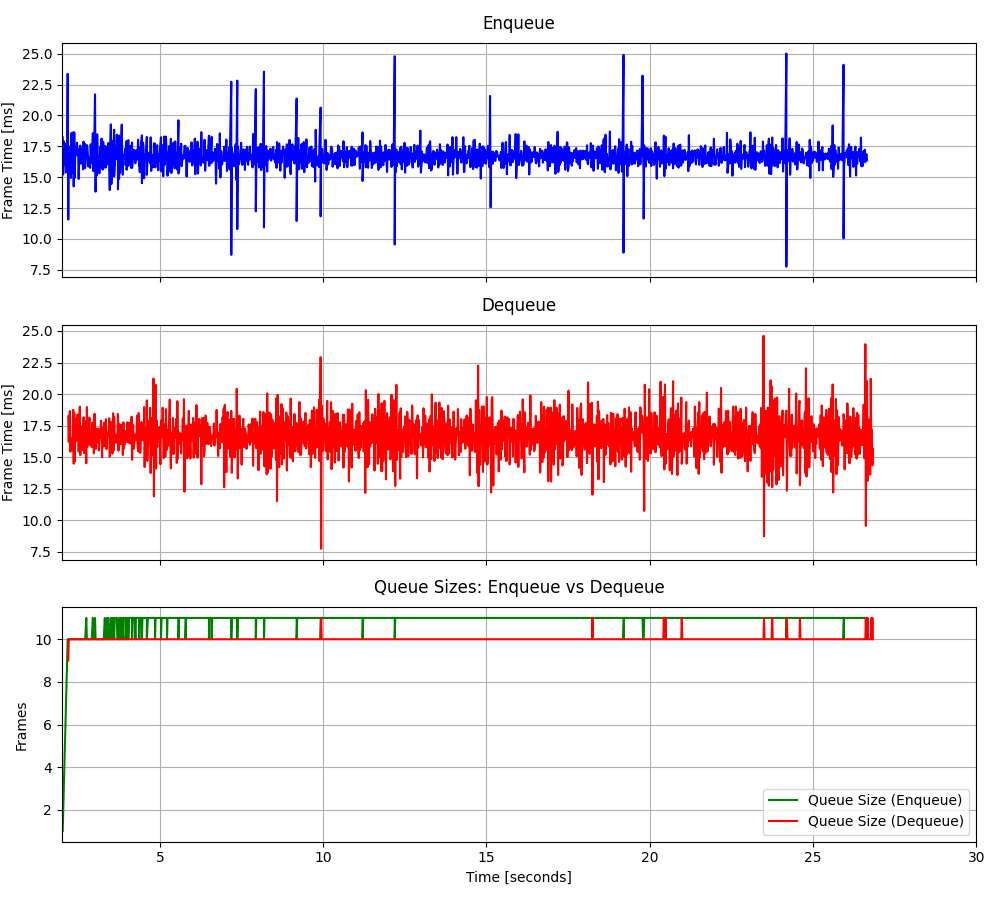

Source data for this figure (header and first rows):
2.02424409985542, 18.2272, 2.1944817006588, 18.2279, 1, 18.2272, 9, 22.4408, -5.774133, -0.433167, 55.2837
2.04, 15.22, 2.21, 16.21, 2, 16.72, 10, 42.5, -25.84, -0.4892, 1.352
2.059, 17.91, 2.228, 18.03, 3, 17.12, 10, 0.3778, 16.29, -0.0353, 16.28
2.075, 16.05, 2.244, 18.66, 4, 16.85, 10, 0.4845, 16.62, 0.2716, 16.61
2.092, 17.72, 2.261, 15.43, 5, 17.03, 10, 0.4714, 16.68, -0.75, 17.12
2.111, 16.89, 2.278, 16.5, 6, 17, 10, 0.4873, 16.21, -0.3095, 16.99
2.127, 15.38, 2.295, 16.03, 7, 16.77, 10, 0.5363, 15.86, -0.03977, 15.66
2.143, 16.11, 2.311, 15.94, 8, 16.69, 10, 12.46, 4.961, -1.214, 17.1
2.16, 17.96, 2.328, 15.54, 9, 16.83, 10, 0.4543, 16.52, -0.1125, 16.97
2.177, 23.38, 2.346, 18.75, 10, 17.49, 10, 0.7862, 15.92, 0.7133, 15.38
2.194, 11.57, 2.361, 14.48, 10, 16.95, 10, 0.4882, 17.39, -0.2476, 18.95
2.21, 16.69, 2.379, 18.48, 10, 16.93, 10, 1.647, 15.13, 0.0471, 18.26
2.228, 15.51, 2.394, 14.66, 10, 16.82, 10, 2.338, 13.61, -0.104, 15.87
2.244, 16.28, 2.412, 18.02, 10, 16.78, 10, 2.527, 14.39, -0.6831, 14.94
2.261, 17.51, 2.429, 16.25, 10, 16.83, 10, 0.7449, 15.87, 0.03747, 16.43
2.278, 14.94, 2.445, 16.36, 10, 16.71, 10, 76.16, -59.39, -0.3418, 79.04
2.295, 18.59, 2.462, 16.46, 10, 16.82, 10, 11.7, 4.962, -0.8409, 13.16
2.311, 15.89, 2.479, 18.39, 10, 16.77, 10, 7.258, 10.09, 0.6797, 17.38
2.328, 15.37, 2.496, 17.13, 10, 16.69, 10, 8.825, 7.804, -0.0304, 16.3
2.346, 18.63, 2.513, 15.44, 10, 16.79, 10, 9.129, 7.88, 0.8659, 16.17
2.361, 14.25, 2.529, 16.89, 10, 16.67, 10, 9.09, 8.417, 0.4121, 18.18
2.379, 18.63, 2.548, 19, 10, 16.76, 10, 9.141, 6.846, -1.027, 15.93
2.394, 14.95, 2.563, 15.16, 10, 16.68, 10, 7.363, 9.334, 0.8218, 17.56
2.412, 17.48, 2.579, 16.04, 10, 16.71, 10, 8.114, 7.687, 0.9955, 16.25
2.429, 16.98, 2.596, 17.35, 10, 16.72, 10, 8.354, 7.9, 0.1059, 15.24
2.445, 16.77, 2.613, 16.37, 10, 16.73, 10, 8.901, 8.792, -0.2916, 18.56
2.462, 17.79, 2.63, 17.5, 10, 16.77, 10, 8.587, 7.258, 0.6592, 16.84
2.479, 16.98, 2.646, 15.55, 10, 16.77, 10, 8.505, 7.166, 0.1271, 15.77
2.496, 17.26, 2.663, 18.16, 10, 16.79, 10, 8.969, 7.591, -0.01517, 16.22
2.513, 14.85, 2.68, 15.33, 10, 16.73, 10, 8.607, 8.351, 0.2201, 17.68
2.529, 16.49, 2.697, 17.87, 10, 16.72, 10, 8.794, 7.214, -0.5414, 16.33
2.548, 16.66, 2.713, 16.92, 10, 16.72, 10, 8.753, 7.787, 0.6741, 16.28
2.563, 17.56, 2.733, 16.99, 10, 16.74, 10, 9.55, 7.132, -0.05774, 16.89
2.579, 16.09, 2.746, 14.51, 10, 16.72, 10, 8.985, 7.462, -0.5589, 15.92
2.596, 17.31, 2.765, 18.97, 10, 16.74, 10, 8.858, 8.35, -0.5339, 17.95
2.613, 16.38, 2.78, 15.86, 10, 16.73, 10, 8.792, 7.201, 0.14, 15.85
2.63, 17.26, 2.797, 16.38, 10, 16.74, 10, 8.775, 7.95, -0.7174, 16.16
2.646, 15.63, 2.814, 16.26, 10, 16.71, 10, 9.286, 7.939, 0.5671, 16.79
2.663, 17.88, 2.83, 17.76, 10, 16.74, 10, 8.957, 8.244, -0.5372, 17.33
2.68, 15.72, 2.847, 18.14, 10, 16.72, 10, 9.611, 6.916, -0.05751, 15.78
2.697, 17.72, 2.864, 15.96, 10, 16.74, 10, 9.624, 7.76, -0.4961, 17.96
2.713, 15.85, 2.882, 17.08, 10, 16.72, 10, 7.965, 8.135, -0.8259, 15.5
2.713, 15.73, 2.898, 16.81, 10, 16.7, 10, 6.937, 10.27, 0.1387, 17.21
2.746, 16.86, 2.914, 15.81, 11, 16.7, 10, 7.336, 9.388, -0.3523, 16.2
2.765, 17.6, 2.933, 17.75, 10, 16.72, 10, 7.209, 9.954, -0.4455, 16.31
2.78, 17.42, 2.948, 16.6, 10, 16.74, 10, 7.301, 10.19, -0.2224, 17.69
2.797, 16.76, 2.963, 16.28, 10, 16.74, 10, 10.05, 6.479, -0.6682, 16.11
2.814, 15.86, 2.98, 15.3, 10, 16.72, 10, 10.16, 6.855, 0.651, 16.57
2.83, 16.59, 2.999, 18.44, 10, 16.72, 10, 7.449, 9.663, 0.7244, 16.91
2.847, 16.26, 3.014, 17, 10, 16.71, 10, 7.347, 9.542, -0.8279, 16.22
2.864, 15.76, 3.031, 15.66, 10, 16.69, 10, 7.187, 10.15, -0.07655, 18.04
2.882, 17.67, 3.047, 17.27, 10, 16.71, 10, 9.84, 6.176, 2.158, 16.75
2.898, 16.31, 3.064, 16.68, 10, 16.7, 10, 9.212, 6.73, -0.4354, 15.09
2.914, 16.89, 3.081, 16.17, 10, 16.7, 10, 7.644, 9.85, -0.7987, 17.38
2.914, 16.14, 3.097, 17, 10, 16.69, 10, 7.451, 9.292, 1.032, 18.96
2.948, 18.57, 3.114, 17.26, 11, 16.73, 10, 8.678, 5.831, -0.7838, 14.02
2.963, 15.48, 3.13, 15.53, 10, 16.71, 10, 7.42, 9.682, -0.6194, 16.27
2.98, 16.38, 3.148, 16.96, 10, 16.7, 10, 6.835, 10.63, 0.2722, 18.59
2.98, 15.71, 3.165, 16.55, 10, 16.68, 10, 9.818, 5.816, 0.3342, 14.8
3.014, 21.71, 3.182, 17.26, 11, 16.77, 10, 7.053, 10.4, -0.5903, 16.86
3.031, 13.82, 3.199, 17.88, 10, 16.72, 10, 7.136, 10.15, -1.098, 17.59
... 1,544 more rows
